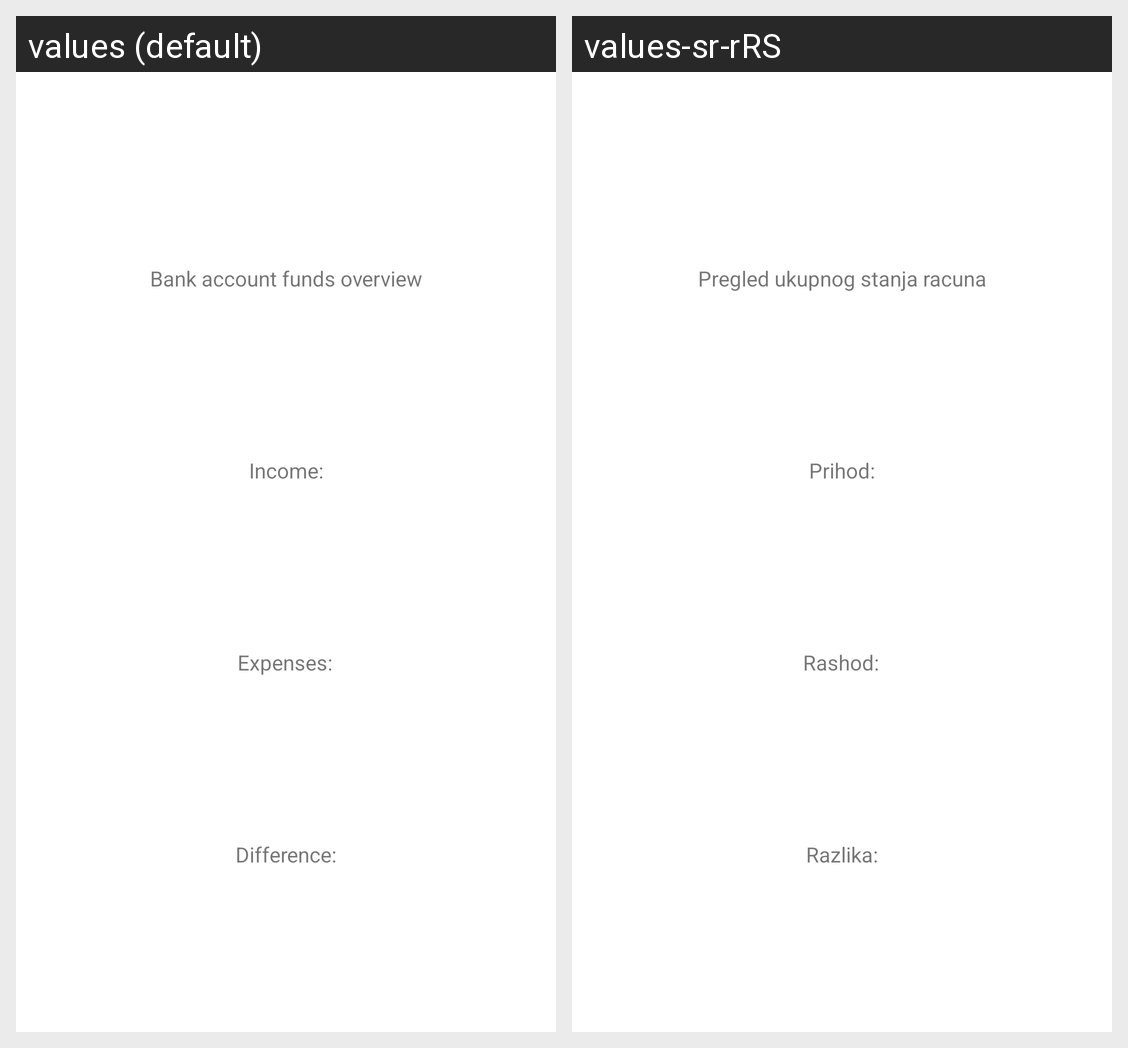

Here is an Android app screen in its default locale and in the app's own translations. Write out the translated-string differences for the strings that appear on this screen.
Android screen res/layout/fragment_status.xml rendered under 2 locales, left to right: values (default), values-sr-rRS. Device: Nexus 5 (rendered at 1080×1920; each locale shown at half size, 540×960, under a caption strip naming it); theme Theme.Dusan_milutinovic_10518.
Strings drawn on this screen, with the default value and each locale's value (text and hints the layout hard-codes, and strings that could not be matched under every locale, appear in the picture but are not listed):

bankStatusAccountInfoText
  values: Bank account funds overview
  values-sr-rRS: Pregled ukupnog stanja racuna

income
  values: Income:
  values-sr-rRS: Prihod:

expenses
  values: Expenses:
  values-sr-rRS: Rashod:

difference
  values: Difference:
  values-sr-rRS: Razlika:
